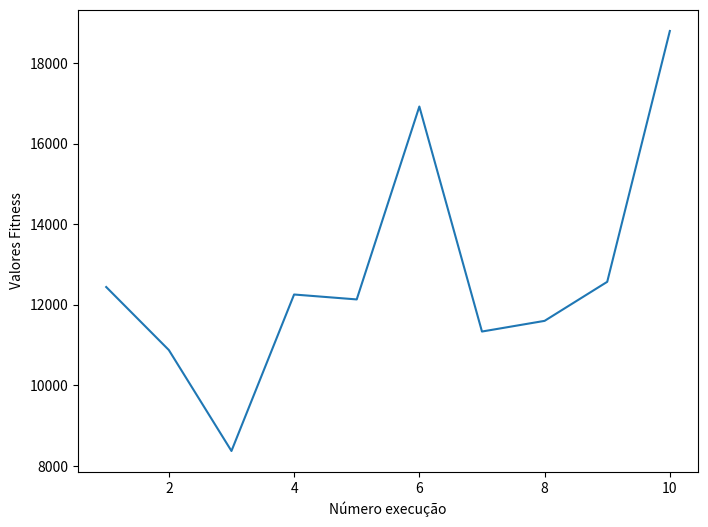

Python code for this plot:
import random
from math import inf
import time
import matplotlib.pyplot as plt
import numpy as np

# Cria as variáveis do problema
#rest1
#rest2
#Vp
#P_max
#Ei=Vp*0.6
#Ed=Vp*0.7
#L=Vp*0.1
#Ef[j]=Ei[j]-Vp[j]+x[j]
#rest1[j]=Ef[j]-L[j]
#rest2=np.sum(x)-P_max
#Var=np.sum(np.abs(Ed[j]-Ef[j]))

#n=22
#Ea=np.zeros(n)
#Var=np.zeros(n)
#rest1=np.zeros(n)
#rest2=np.zeros(n)

#'max_num_iteration':800
#"population_size":800
#'mutation_probability':0.2
#'elit_ratio':0.01
#'crossover_probability':0.3
#'parents_portion':0.3
#'crossover_type':'uniform'
#'max_iteration_without_improv':None

import random
from math import inf
import time

def valorPrevistoVenda(valorProduto):
    Vp = []
    i = 0
    while i < 22:
        Vp.append(random.randrange(valorProduto[i], 1000))
        i+=1
    return Vp

def gerarPopulacaoInicial(tamanho):
    populacao = []
    FITNESS_ZERADO = 0
    for i in range(tamanho):
        populacao.append((geracao, preencherCromossomo(), FITNESS_ZERADO)) #tres atributos na população. O número da geração da população. O cromossomo da população. E o fitness.

    populacao = avaliarPopulacao(populacao)
    return populacao

def inicializarGeracao(populacao_existente):
    populacao = []
    FITNESS_ZERADO = 0
    for i in populacao_existente:
        populacao.append((geracao+1, i, FITNESS_ZERADO))
    populacao = avaliarPopulacao(populacao)
    return populacao

def preencherCromossomo():
    lista_de_valor = [6, 9, 13, 22, 6, 7, 3, 6, 2, 3, 3, 2, 2, 24, 10, 3, 2, 4, 5, 5, 6, 10]
    cromossomo = []
    TAMANHO_CROMOSSOMO = 22
    bool_binario = 0
    i = 0
    while i < TAMANHO_CROMOSSOMO:
        n = lista_de_valor[i] * 5
        cromossomo.append(random.randrange(0, n))
        i += 1
    while calcularPeso(cromossomo) > PESO_MAXIMO:
        cromossomo = []
        i = 0
        while i < TAMANHO_CROMOSSOMO:
            n = lista_de_valor[i] * 5
            cromossomo.append(random.randrange(0, n))
            i += 1
    if calcularPeso(cromossomo) <= PESO_MAXIMO:
        bool_binario = 1
        #print("Wow esse cromossomo não é pesado")
        #print("Peso ", calcularPeso(cromossomo))
        return cromossomo
    #print("O quão pesado é pra não tá gerando?? ", calcularPeso(cromossomo))

def avaliarPopulacao(populacao):
    #avalairPopulacao(populacao, Vp)
    resultados = []
    i = 0;
    valor = 0;
    for individuo in populacao:
        peso = calcularPeso(individuo[1])
        #Adicionar valor à fórmula do fitness
        if peso > PESO_MAXIMO:
            fitness = 0
        elif peso > 0:
            fitness = calcularLucro(individuo[1])
            resultados.append((individuo[0], individuo[1], fitness))
        i += 1;
    return resultados

def calcularPeso(cromossomo):
    peso = 0
    lista_de_pesos = [47, 47, 47, 47, 47, 47, 47, 23, 11, 11, 11, 5, 5, 47, 47, 5, 5, 23, 23, 23, 5, 23]
    for i,j in zip(cromossomo, lista_de_pesos):
        peso += i*j
    return peso

def selecionarMenoresFitness(populacao, tamanho):
    menores_resultados = []
    i = 0
    while i < tamanho:
        try:
            menores_resultados.append(populacao.pop())
        except IndexError:
            print('A lista está vazia')
        i += 1
    return menores_resultados

def selecionarMaioresFitness(populacao, tamanho):
    maiores_resultados = []
    populacao.reverse()
    i = 0
    while i < tamanho:
        try:
            maiores_resultados.append(populacao.pop())
        except IndexError:
            print('A lista está vazia')
        i += 1
    return maiores_resultados

def gerarFilhos(populacao):
    filhos = []
    tamanho = TAX_CROSSOVER ##testar com porcentagem da população no lugar de "0.3"
    while tamanho > 0 and len(populacao) >= 2:
        pai = populacao.pop(random.choice(range(len(populacao))))
        mae = populacao.pop(random.choice(range(len(populacao))))
        filho = pai[1][:12] + mae[1][12:]
        filha = mae[1][:12] + pai[1][12:]
        filhos.append(filha)
        filhos.append(filho)
        tamanho -= 1

    return filhos

def imprimirPopulacao(mensagem, populacao):
    print(mensagem)
    for individuo in populacao:
        print(individuo)

def completarPopulacao(populacao):
    while(TAM_POPULACAO > len(populacao)):
        aux = gerarPopulacaoInicial(TAM_POPULACAO-len(populacao))
        populacao.extend(aux)
    return populacao

def melhorResultado(populacao):
    global melhor_resultado
    global melhor_fitness
    try:
        if populacao[0][2] >= melhor_fitness:
            melhor_fitness = populacao[0][2]
            melhor_resultado = populacao[0]
    except IndexError:
        print("Fora do range")

def calcularLucro(cromossomo):
    lista_de_valor = [6, 9, 13, 22, 6, 7, 3, 6, 2, 3, 3, 2, 2, 24, 10, 3, 2, 4, 5, 5, 6, 10]
    valor = 0
    for i,j in zip(cromossomo, lista_de_valor):
        valor += i*j
    return valor

def maiorLucro(populacao):
    global melhor_lucro
    global posicao_lucro
    global cromossomo_lucro
    global fitness_lucro
    try:
        for i in populacao:
            if calcularLucro(i[1]) >= melhor_lucro:
                melhor_lucro = calcularLucro(i[1])
                posicao_lucro = i[0]
                cromossomo_lucro = i[1]
                fitness_lucro = i[2]
    except IndexError:
        print("Fora do range")

def mutar(populacao):
   lista_de_valor = [6, 9, 13, 22, 6, 7, 3, 6, 2, 3, 3, 2, 2, 24, 10, 3, 2, 4, 5, 5, 6, 10]
   for individuo in populacao:
       cromossomo = individuo[1]
       for i in range(len(cromossomo)):
           for j in range(4):
               if random.random() < TAXA_DE_MUTACAO: #tentar fazer esse com o porcentual da população
                cromossomo[i] = random.randrange(0, lista_de_valor[i]*5)
                #if i < 4:
                #    cromossomo[i] = random.randrange(0, 2)
                #elif i < 8:
                #    cromossomo[i] = random.randrange(0, 4)
                #else:
                #    cromossomo[i] = random.randrange(0, 64)

   return avaliarPopulacao(populacao)

lista_de_valor = [6, 9, 13, 22, 6, 7, 3, 6, 2, 3, 3, 2, 2, 24, 10, 3, 2, 4, 5, 5, 6, 10]
lista_de_quantidade_produtos = [37674, 16872, 18702, 9186, 12474, 37980, 9180, 4716, 42120, 97380, 30876, 21732, 4620, 38586, 11406, 4884, 6756, 2592, 6660, 11784, 17652, 1800]
lista_de_quantidade_plastico_por_garrafa = [47, 47, 47, 47, 47, 47, 47, 23, 11, 11, 11, 5, 5, 47, 47, 5, 5, 23, 23, 23, 5, 23]
tempo_o = time.time()
TAXA_DE_MUTACAO = 0.5
TAM_POPULACAO = 1500
TAX_CROSSOVER = 0.5
TAM_ELITE = 10%TAM_POPULACAO
TAM_MUTACAO = 5%TAM_POPULACAO

#PESO_MAXIMO ANTERIORMENTE CALCULADO 189000000 12720

PESO_MAXIMO = 14000
POSICAO_INDEX = 0
POSICAO_CROMOSSOMO = 1
POSICAO_FITNESS = 2
#num q a gente tava usando antes: 500
NUM_GERACOES = 20
geracao = 0
max_index = 0
nova_geracao = []
populacao = []
melhor_resultado = None
melhor_resultado_final = None
#lucro
posicao_lucro = None
melhor_lucro = 0
cromossomo_lucro = None
fitness_lucro = None
melhor_fitness = 0
populacao = gerarPopulacaoInicial(TAM_POPULACAO)
#pro grafico
par = []
x_values = []
y_values = []
print("Execução | Nº Gerações | Tamanho População | Taxa de Cruzamento | Taxa de Mutação | Melhor Fitness | Peso Fitness")
while geracao < NUM_GERACOES:
    #faz o cruzamento, a mutação e depois o fitness
    populacao = sorted(populacao, key=lambda x: x[POSICAO_FITNESS], reverse=True)
    melhores_resultados = selecionarMenoresFitness(populacao, TAM_ELITE)
    piores_resultados = selecionarMaioresFitness(populacao, TAM_MUTACAO)
    nova_geracao.clear()
    nova_geracao = inicializarGeracao(gerarFilhos(populacao))
    nova_geracao.extend(melhores_resultados)
    piores_resultados = mutar(piores_resultados)
    nova_geracao.extend(piores_resultados)
    nova_geracao = completarPopulacao(nova_geracao)
    nova_geracao = sorted(nova_geracao, key=lambda x: x[POSICAO_FITNESS], reverse=True)
    #tentar implementar pelo método da roleta
    melhorResultado(nova_geracao)
    #lucro
    maiorLucro(nova_geracao)
    populacao = nova_geracao
    par.append((nova_geracao[0], nova_geracao[2]))
    x_values.append(nova_geracao[0])
    y_values.append(nova_geracao[2])
    geracao += 1
    for i in nova_geracao:
        print(i)
    print("1", geracao, TAM_POPULACAO, TAX_CROSSOVER, TAXA_DE_MUTACAO, melhor_resultado[2], calcularPeso(melhor_resultado[1]))
plt.figure(figsize=(8, 6))

print("Melhor resultado global:")
print(melhor_resultado)
print("Lucro do melhor resultado global:")
print(calcularLucro(melhor_resultado[1]))
print("Peso do melhor resultado global:")
print(calcularPeso(melhor_resultado[1]))
#ele tá pegando o menor dos maiores valores (seleção por rankeamento)
print("Melhor lucro global:")
print(posicao_lucro, cromossomo_lucro, fitness_lucro, melhor_lucro)
print("Peso do melhor lucro global:")
print(posicao_lucro, calcularPeso(cromossomo_lucro))
print("Resultado iteração final:")
print(nova_geracao[0])
print("Lucro do resultado final:")
print("dps eu faço hehe")
print("Tempo de execução: {:.1f}".format(time.time()-tempo_o))

pairs = [{'x': 1, 'y': 12443}, {'x': 2, 'y': 10879}, {'x': 3, 'y': 8373}, {'x': 4, 'y': 12257}, {'x': 5, 'y': 12135}, {'x': 6, 'y': 16923}, {'x': 7, 'y': 11338}, {'x': 8, 'y': 11603}, {'x': 9, 'y': 12572}, {'x': 10, 'y': 18798}]

x_values = [pair['x'] for pair in pairs]
y_values = [pair['y'] for pair in pairs]

plt.plot(x_values, y_values)
plt.xlabel('Número execução')
plt.ylabel('Valores Fitness')
plt.show()
